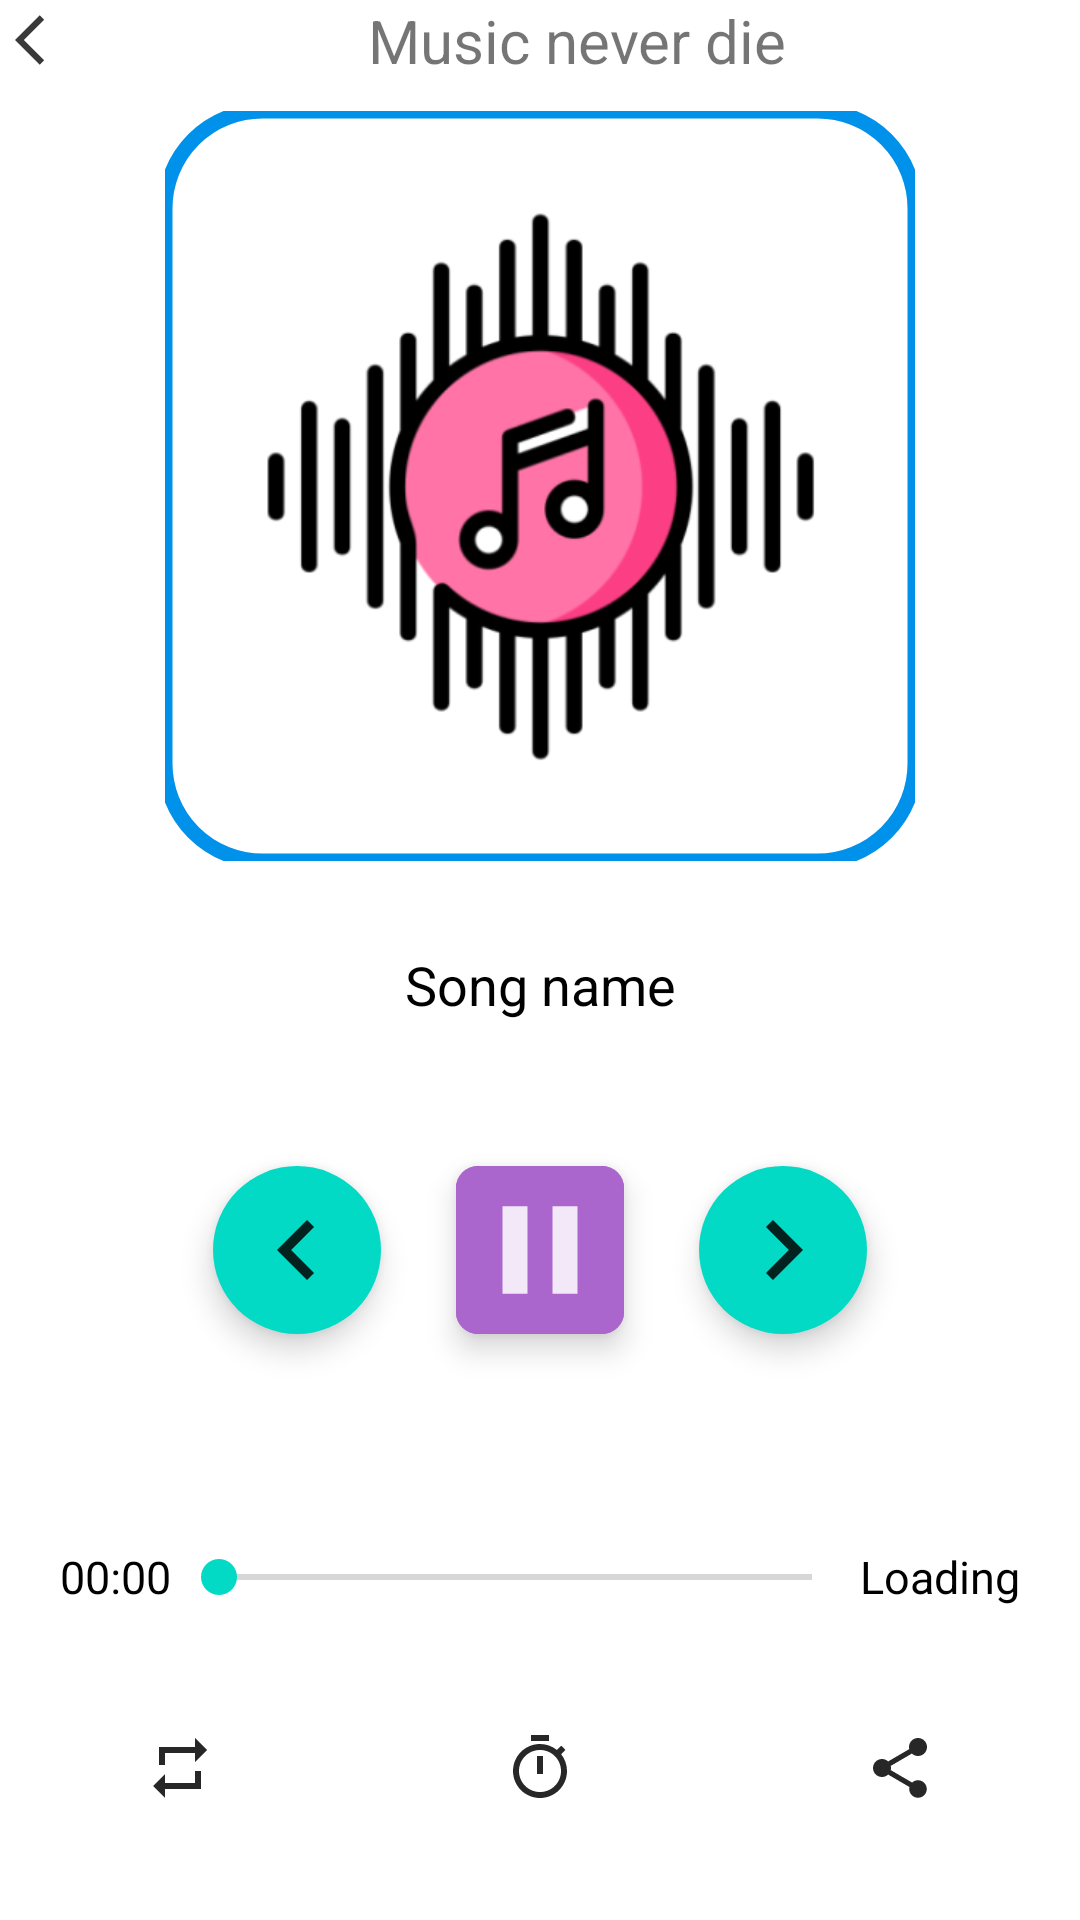

Here is an Android app screen rendered from its layout file. Give the layout XML and the strings, colors and styles it references.
<!-- AndroidManifest.xml: application theme splash_screen -->
<!-- res/layout/activity_player.xml -->
<?xml version="1.0" encoding="utf-8"?>
<LinearLayout xmlns:android="http://schemas.android.com/apk/res/android"
    xmlns:app="http://schemas.android.com/apk/res-auto"
    xmlns:tools="http://schemas.android.com/tools"
    android:layout_width="match_parent"
    android:layout_height="match_parent"
    tools:context=".PlayerActivity"
    android:orientation="vertical"
    android:gravity="center">

    <LinearLayout
        android:layout_width="match_parent"
        android:layout_height="wrap_content"
        android:orientation="horizontal"
        android:gravity="center">

        <ImageButton
            android:layout_width="wrap_content"
            android:layout_height="wrap_content"
            android:src="@drawable/back_icon2"
            android:background="@android:color/transparent"
            android:layout_marginStart="5dp"
            app:tint="@color/black"
            android:contentDescription="@string/back_icon_description">

        </ImageButton>

        <TextView
            android:layout_width="0dp"
            android:layout_height="wrap_content"
            android:text="@string/music_never_die"
            android:textSize="20sp"
            android:gravity="center"
            android:layout_weight="1"/>

        <ImageButton
            android:layout_width="wrap_content"
            android:layout_height="wrap_content"
            android:src="@drawable/favorite_empty_icon"
            android:background="@android:color/transparent"
            app:tint="@color/cool_pink"
            android:contentDescription="@string/favorite_description"/>



    </LinearLayout>

    <com.google.android.material.imageview.ShapeableImageView
        android:id="@+id/songImg"
        android:layout_width="250dp"
        android:layout_height="250dp"
        android:layout_margin="10dp"
        android:src="@drawable/app_music_player_slash_screen"
        app:shapeAppearanceOverlay="@style/curved"
        app:strokeColor="@color/cool_blue"
        app:strokeWidth="5dp"/>

    <TextView
        android:id="@+id/songName"
        android:layout_width="match_parent"
        android:layout_height="wrap_content"
        android:layout_marginHorizontal="20dp"
        android:text="@string/song_name"
        android:textSize="18sp"
        android:textColor="@color/black"
        android:gravity="center"
        android:layout_weight="1"
        tools:ignore="InvalidId" />


    <LinearLayout
        android:layout_width="match_parent"
        android:layout_height="wrap_content"
        android:orientation="horizontal"
        android:layout_margin="10dp"
        android:gravity="center"
        android:layout_weight="1">
        
        <com.google.android.material.floatingactionbutton.ExtendedFloatingActionButton
            android:id="@+id/previousBtnPA"
            android:layout_width="wrap_content"
            android:layout_height="wrap_content"
            app:icon="@drawable/before_icon"
            app:iconSize="40dp"/>

        <com.google.android.material.floatingactionbutton.ExtendedFloatingActionButton
            android:id="@+id/playPauseBtnPA"
            android:layout_width="wrap_content"
            android:layout_height="wrap_content"
            app:icon="@drawable/pause_icon"
            app:iconSize="50dp"
            android:layout_marginHorizontal="25dp"
            app:shapeAppearanceOverlay="@style/curved"
            android:backgroundTint="@android:color/holo_purple"
            app:iconTint="@color/white"/>

        <com.google.android.material.floatingactionbutton.ExtendedFloatingActionButton
            android:id="@+id/nextBtnPA"
            android:layout_width="wrap_content"
            android:layout_height="wrap_content"
            app:icon="@drawable/next_icon"
            app:iconSize="40dp"/>

    </LinearLayout>

    <LinearLayout
        android:layout_width="match_parent"
        android:layout_height="25dp"
        android:orientation="horizontal"
        android:layout_margin="20dp"
        android:layout_weight="1">

        <TextView
            android:layout_width="wrap_content"
            android:layout_height="match_parent"
            android:textColor="@color/black"
            android:textSize="15sp"
            android:text="@string/start_music"
            android:gravity="center"/>

        <androidx.appcompat.widget.AppCompatSeekBar
            android:layout_width="0dp"
            android:layout_height="match_parent"
            android:layout_weight="1"
            tools:ignore="NestedWeights"
            />

        <TextView
            android:layout_width="wrap_content"
            android:layout_height="match_parent"
            android:textColor="@color/black"
            android:textSize="15sp"
            android:text="@string/end_music"
            android:gravity="center"/>



    </LinearLayout>

    <LinearLayout
        android:layout_width="match_parent"
        android:layout_height="wrap_content"
        android:orientation="horizontal"
        android:layout_weight="1">

        <ImageButton
            android:layout_width="wrap_content"
            android:layout_height="wrap_content"
            android:src="@drawable/repeat_icon"
            android:background="@android:color/transparent"
            app:tint="@color/black"
            android:layout_weight="1"
            tools:ignore="NestedWeights"
            android:contentDescription="@string/repeat_btn"/>

        <ImageButton
            android:layout_width="wrap_content"
            android:layout_height="wrap_content"
            android:src="@drawable/timer_icon"
            android:background="@android:color/transparent"
            app:tint="@color/black"
            android:layout_weight="1"
            android:contentDescription="@string/timer_btn"/>

        <ImageButton
            android:layout_width="wrap_content"
            android:layout_height="wrap_content"
            android:src="@drawable/share_icon"
            android:background="@android:color/transparent"
            app:tint="@color/black"
            android:layout_weight="1"
            android:contentDescription="@string/share_btn"/>

    </LinearLayout>

</LinearLayout>
<!-- resources referenced by this layout -->
<resources>
  <color name="black">#FF000000</color>
  <color name="cool_blue">#0091EA</color>
  <color name="cool_pink">#F50057</color>
  <color name="white">#FFFFFFFF</color>
  <!-- drawable back_icon2 (drawable) -->
  <vector android:alpha="0.78" android:autoMirrored="true"
      android:height="20dp" android:tint="?attr/colorControlNormal"
      android:viewportHeight="24" android:viewportWidth="24"
      android:width="20dp" xmlns:android="http://schemas.android.com/apk/res/android">
      <path android:fillColor="@android:color/white" android:pathData="M11.67,3.87L9.9,2.1 0,12l9.9,9.9 1.77,-1.77L3.54,12z"/>
  </vector>
  <!-- drawable before_icon (drawable) -->
  <vector android:alpha="0.85" android:height="24dp"
      android:tint="?attr/colorControlNormal" android:viewportHeight="24"
      android:viewportWidth="24" android:width="24dp" xmlns:android="http://schemas.android.com/apk/res/android">
      <path android:fillColor="@android:color/white" android:pathData="M15.41,7.41L14,6l-6,6 6,6 1.41,-1.41L10.83,12z"/>
  </vector>
  <!-- drawable next_icon (drawable) -->
  <vector android:alpha="0.85" android:height="24dp"
      android:tint="?attr/colorControlNormal" android:viewportHeight="24"
      android:viewportWidth="24" android:width="24dp" xmlns:android="http://schemas.android.com/apk/res/android">
      <path android:fillColor="@android:color/white" android:pathData="M10,6L8.59,7.41 13.17,12l-4.58,4.59L10,18l6,-6z"/>
  </vector>
  <!-- drawable pause_icon (drawable) -->
  <vector android:alpha="0.85" android:height="24dp"
      android:tint="?attr/colorControlNormal" android:viewportHeight="24"
      android:viewportWidth="24" android:width="24dp" xmlns:android="http://schemas.android.com/apk/res/android">
      <path android:fillColor="@android:color/white" android:pathData="M6,19h4L10,5L6,5v14zM14,5v14h4L18,5h-4z"/>
  </vector>
  <!-- drawable repeat_icon (drawable) -->
  <vector android:alpha="0.85" android:height="24dp"
      android:tint="?attr/colorControlNormal" android:viewportHeight="24"
      android:viewportWidth="24" android:width="24dp" xmlns:android="http://schemas.android.com/apk/res/android">
      <path android:fillColor="@android:color/white" android:pathData="M7,7h10v3l4,-4 -4,-4v3L5,5v6h2L7,7zM17,17L7,17v-3l-4,4 4,4v-3h12v-6h-2v4z"/>
  </vector>
  <!-- drawable timer_icon (drawable) -->
  <vector android:alpha="0.85" android:height="24dp"
      android:tint="?attr/colorControlNormal" android:viewportHeight="24"
      android:viewportWidth="24" android:width="24dp" xmlns:android="http://schemas.android.com/apk/res/android">
      <path android:fillColor="@android:color/white" android:pathData="M15,1L9,1v2h6L15,1zM11,14h2L13,8h-2v6zM19.03,7.39l1.42,-1.42c-0.43,-0.51 -0.9,-0.99 -1.41,-1.41l-1.42,1.42C16.07,4.74 14.12,4 12,4c-4.97,0 -9,4.03 -9,9s4.02,9 9,9 9,-4.03 9,-9c0,-2.12 -0.74,-4.07 -1.97,-5.61zM12,20c-3.87,0 -7,-3.13 -7,-7s3.13,-7 7,-7 7,3.13 7,7 -3.13,7 -7,7z"/>
  </vector>
  <string name="back_icon_description">Description</string>
  <string name="end_music">Loading</string>
  <string name="music_never_die">Music never die</string>
  <string name="repeat_btn">Repeat</string>
  <string name="share_btn">Share</string>
  <string name="song_name">Song name</string>
  <string name="start_music">00:00</string>
  <string name="timer_btn">Timer</string>
  <style name="curved">
          <item name="cornerSize">13%</item>
  
      </style>
  <style name="splash_screen" parent="Theme.MaterialComponents.Light.NoActionBar">
  
  
      </style>
</resources>
